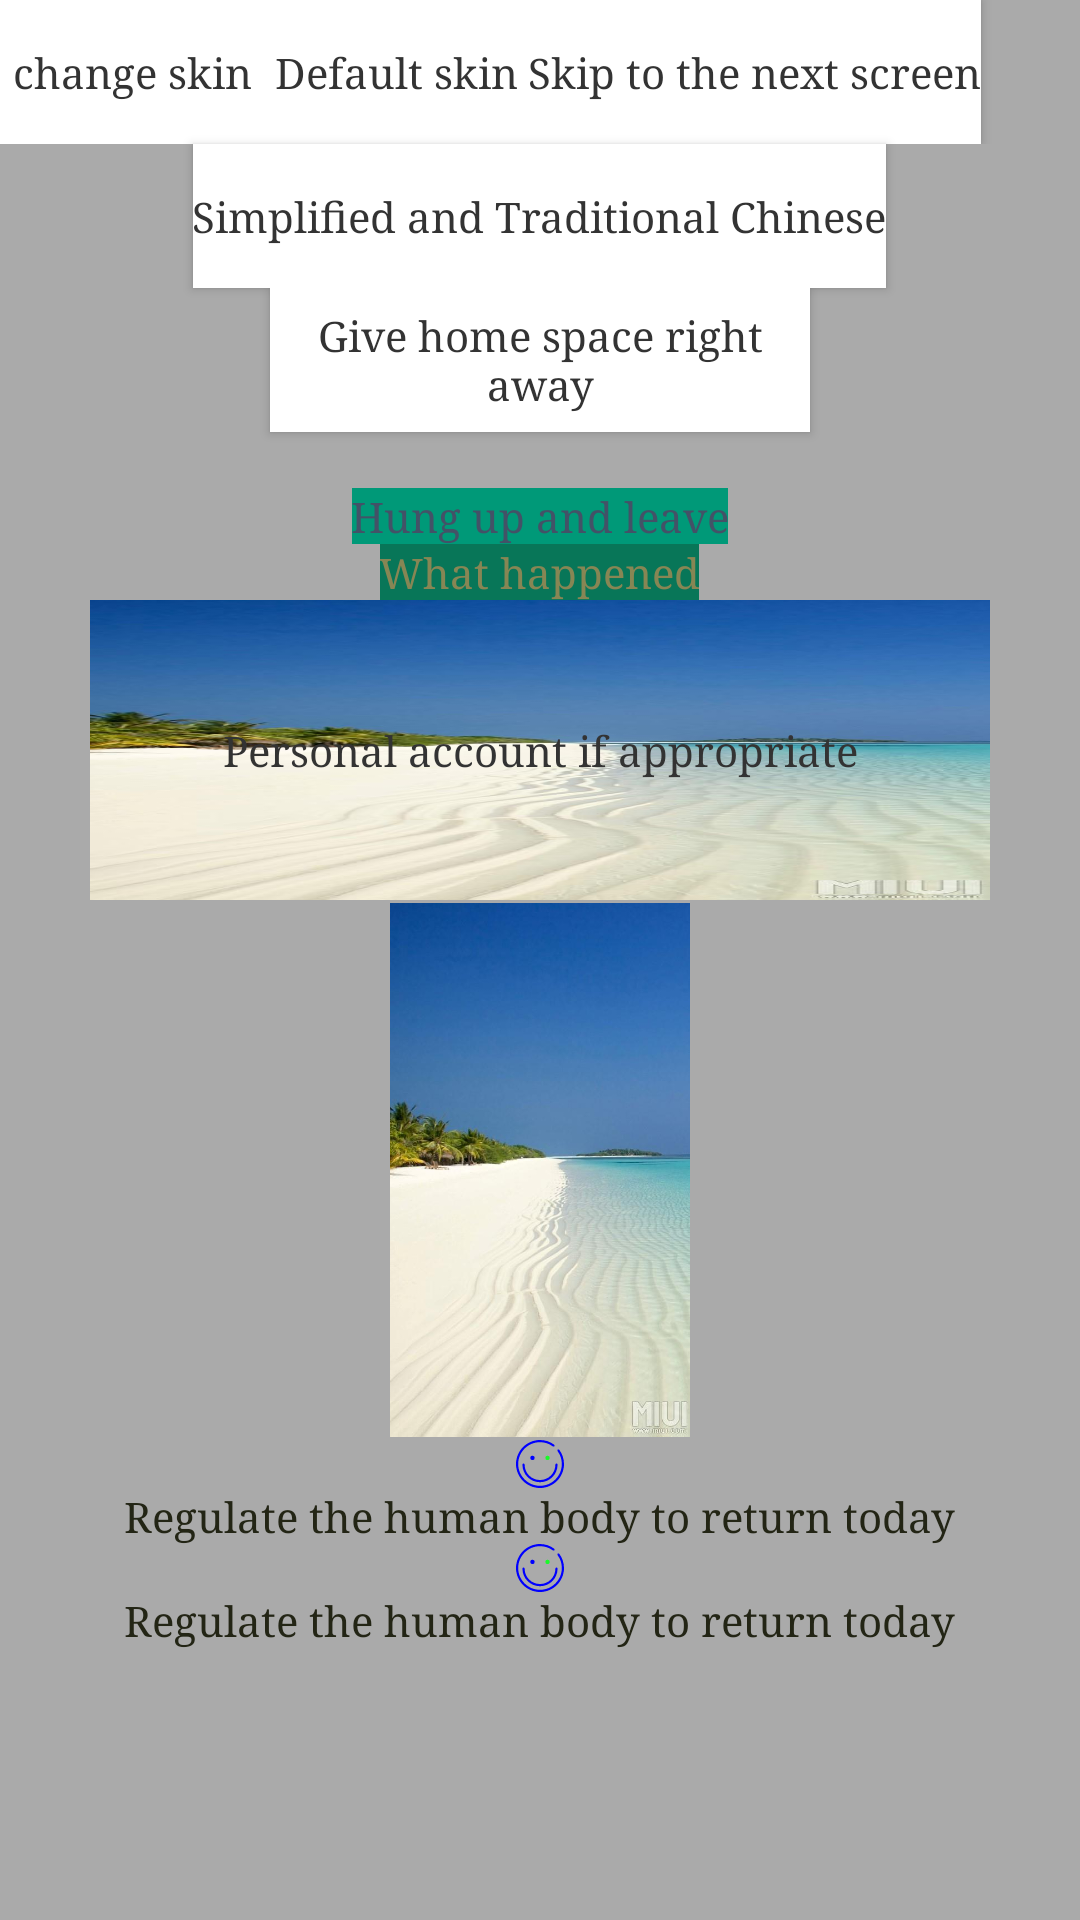

Here is an Android app screen rendered from its layout file. Give the layout XML and the strings, colors and styles it references.
<!-- AndroidManifest.xml: application theme Theme.SkinEngine -->
<!-- res/layout/activity_main.xml -->
<?xml version="1.0" encoding="utf-8"?>
<ScrollView xmlns:android="http://schemas.android.com/apk/res/android"
    xmlns:app="http://schemas.android.com/apk/res-auto"
    xmlns:tools="http://schemas.android.com/tools"
    android:layout_width="match_parent"
    android:gravity="center"
    android:background="@color/layout_bg_color"
    android:layout_height="match_parent"
    tools:context=".MainActivity">
    <LinearLayout
        android:layout_width="match_parent"
        android:orientation="vertical"
        android:gravity="center"
        android:background="@color/layout_bg_color"
        android:layout_height="wrap_content"
        tools:context=".MainActivity">

        <LinearLayout
            android:orientation="horizontal"
            android:layout_width="match_parent"
            android:layout_height="wrap_content">

            <Button
                android:textAllCaps="false"
                android:id="@+id/huanfu"
                android:background="@color/text_bg_color"
                android:textColor="@color/text_color"
                android:layout_marginStart="@dimen/dp_10"
                android:layout_width="wrap_content"
                android:layout_height="wrap_content"
                android:text="@string/huanfu" />

            <Button
                android:textAllCaps="false"
                android:background="@color/text_bg_color"
                android:textColor="@color/text_color"
                android:layout_marginStart="@dimen/dp_10"
                android:id="@+id/chongzhi"
                android:layout_width="wrap_content"
                android:layout_height="wrap_content"
                android:text="@string/morenpifu" />

            <Button
                android:textAllCaps="false"
                android:background="@color/text_bg_color"
                android:textColor="@color/text_color"
                android:layout_marginStart="@dimen/dp_10"
                android:id="@+id/jumpToStart"
                android:layout_width="wrap_content"
                android:layout_height="wrap_content"
                android:text="@string/jumpTonext" />
        </LinearLayout>

        <Button
            android:id="@+id/jar_to_st"
            android:textAllCaps="false"
            android:textColor="@color/text_color"
            android:background="@drawable/selector_white"
            android:padding="@dimen/dp_10"
            android:layout_marginTop="@dimen/dp_10"
            android:layout_width="wrap_content"
            android:layout_height="wrap_content"
            android:text="@string/jar_to_st" />


        <Button
            android:textAllCaps="false"
            android:textColor="@color/text_color"
            android:background="@drawable/selector_white"
            android:padding="@dimen/dp_10"
            android:layout_marginTop="@dimen/dp_10"
            android:layout_width="180dp"
            android:layout_height="wrap_content"
            android:text="@string/test1" />

        <TextView
            android:background="@color/text_bg_color"
            android:id="@+id/jar_st_text"
            android:layout_marginTop="@dimen/dp_10"
            android:padding="@dimen/dp_10"
            android:layout_width="wrap_content"
            android:layout_height="wrap_content"
            />
        <TextView
            android:layout_marginTop="@dimen/dp_10"
            android:padding="@dimen/dp_10"
            android:textColor="@color/gy1"
            android:background="@color/gy6"
            android:layout_width="wrap_content"
            android:layout_height="wrap_content"
            android:text="@string/test2" />

        <TextView
            android:layout_marginTop="@dimen/dp_10"
            android:padding="@dimen/dp_10"
            android:textColor="@color/gy2"
            android:background="@color/gy5"
            android:layout_width="wrap_content"
            android:layout_height="wrap_content"
            android:text="@string/test3" />

        <TextView
            android:layout_marginTop="@dimen/dp_10"
            android:background="@mipmap/p_login_bg"
            android:layout_width="300dp"
            android:layout_height="100dp"
            android:gravity="center"
            android:textColor="@color/text_color"
            android:text="@string/test4" />

        <ImageView
            android:layout_marginTop="@dimen/dp_10"
            android:layout_width="100dp"
            android:layout_height="180dp"
            android:src="@mipmap/p_login_bg" />

        <TextView
            android:layout_marginTop="@dimen/dp_10"
            android:drawableTop="@drawable/ic_mood"
            android:layout_width="wrap_content"
            android:layout_height="wrap_content"
            android:text="@string/test5"
            android:textColor="@color/gy7" />

        <TextView
            android:layout_marginTop="@dimen/dp_10"
            android:drawableTop="@drawable/ic_mood"
            android:layout_width="wrap_content"
            android:layout_height="wrap_content"
            android:text="@string/test5"
            android:textColor="@color/gy7" />

    </LinearLayout>

</ScrollView>
<!-- resources referenced by this layout -->
<resources>
  <color name="gy1">#435267</color>
  <color name="gy2">#878654</color>
  <color name="gy5">#087658</color>
  <color name="gy6">#009978</color>
  <color name="gy7">#232515</color>
  <color name="layout_bg_color">#aaaaaa</color>
  <color name="text_bg_color">#ffffff</color>
  <color name="text_color">#333333</color>
  <!-- drawable ic_mood (drawable) -->
  <vector xmlns:android="http://schemas.android.com/apk/res/android"
      android:width="16dp"
      android:height="16dp"
      android:viewportWidth="1024"
      android:viewportHeight="1024">
      <path
          android:fillColor="#0000ff"
          android:pathData="M923.93,209.45c-6.98,-9.31 -23.27,-11.64 -32.58,-4.65 -9.31,6.98 -11.64,23.27 -4.65,32.58C947.2,316.51 977.45,411.93 977.45,512c0,256 -209.45,465.45 -465.45,465.45S46.55,768 46.55,512 256,46.55 512,46.55c100.07,0 195.49,30.25 274.62,90.76 9.31,6.98 25.6,4.65 32.58,-4.65s4.65,-25.6 -4.65,-32.58C726.11,34.91 621.38,0 512,0 230.4,0 0,230.4 0,512s230.4,512 512,512 512,-230.4 512,-512c0,-109.38 -34.91,-214.11 -100.07,-302.55z" />
      <path
          android:fillColor="#0000ff"
          android:pathData="M512,854.11c-181.53,0 -328.15,-146.62 -328.15,-328.15 0,-13.96 -9.31,-23.27 -23.27,-23.27s-23.27,9.31 -23.27,23.27c0,207.13 167.56,374.69 374.69,374.69s374.69,-167.56 374.69,-374.69c0,-13.96 -9.31,-23.27 -23.27,-23.27s-23.27,9.31 -23.27,23.27c0,181.53 -146.62,328.15 -328.15,328.15z" />
      <path
          android:fillColor="#0000ff"
          android:pathData="M351.42,381.67m-46.55,0a46.55,46.55 0,1 0,93.09 0,46.55 46.55,0 1,0 -93.09,0Z" />
      <path
          android:fillColor="#1afa29"
          android:pathData="M672.58,381.67m-46.55,0a46.55,46.55 0,1 0,93.09 0,46.55 46.55,0 1,0 -93.09,0Z" />
  </vector>
  <!-- drawable selector_white (drawable) -->
  <?xml version="1.0" encoding="utf-8"?>
  <selector xmlns:android="http://schemas.android.com/apk/res/android">
      <item
          android:drawable="@color/gy3"
          android:state_pressed="true" />
      <item
          android:drawable="@color/white" />
  </selector>
  <!-- mipmap p_login_bg: jpg bitmap (mipmap-xhdpi, 32109 bytes) -->
  <string name="huanfu">change skin</string>
  <string name="jar_to_st">Simplified and Traditional Chinese</string>
  <string name="jumpTonext">Skip to the next screen</string>
  <string name="morenpifu">Default skin</string>
  <string name="test1">Give home space right away</string>
  <string name="test2">Hung up and leave</string>
  <string name="test3">What happened</string>
  <string name="test4">Personal account if appropriate</string>
  <string name="test5">Regulate the human body to return today</string>
  <style name="Theme.SkinEngine" parent="Theme.AppCompat.Light.NoActionBar">
          
          <item name="colorPrimary">@color/purple_500</item>
          <item name="colorPrimaryDark">@color/purple_700</item>
          <item name="colorAccent">@color/teal_200</item>
          <item name="android:typeface">serif</item>
          <item name="windowActionBar">false</item>
          <item name="windowNoTitle">true</item>
          
      </style>
  <color name="gy3">#789654</color>
  <color name="white">#ffffff</color>
  <color name="purple_500">#FF6200EE</color>
  <color name="purple_700">#FF3700B3</color>
  <color name="teal_200">#FF03DAC5</color>
</resources>
